Run: headless pygame with SDL's dummy video driver; simulated clock (each Clock.tick advances the game by its frame time, no real sleeping); random seed 0; keys injected as events and as key.get_pressed() state; no mouse input.
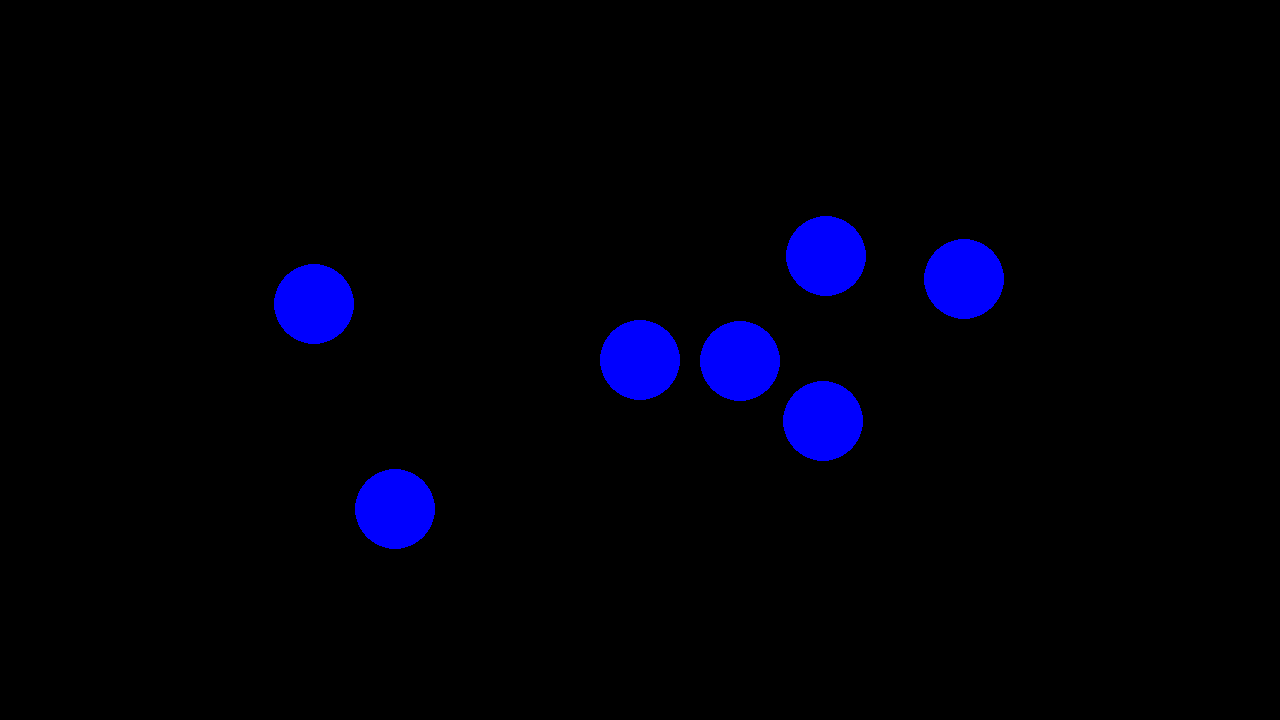
Frame 1 of 4 · flips 1–60 · no input
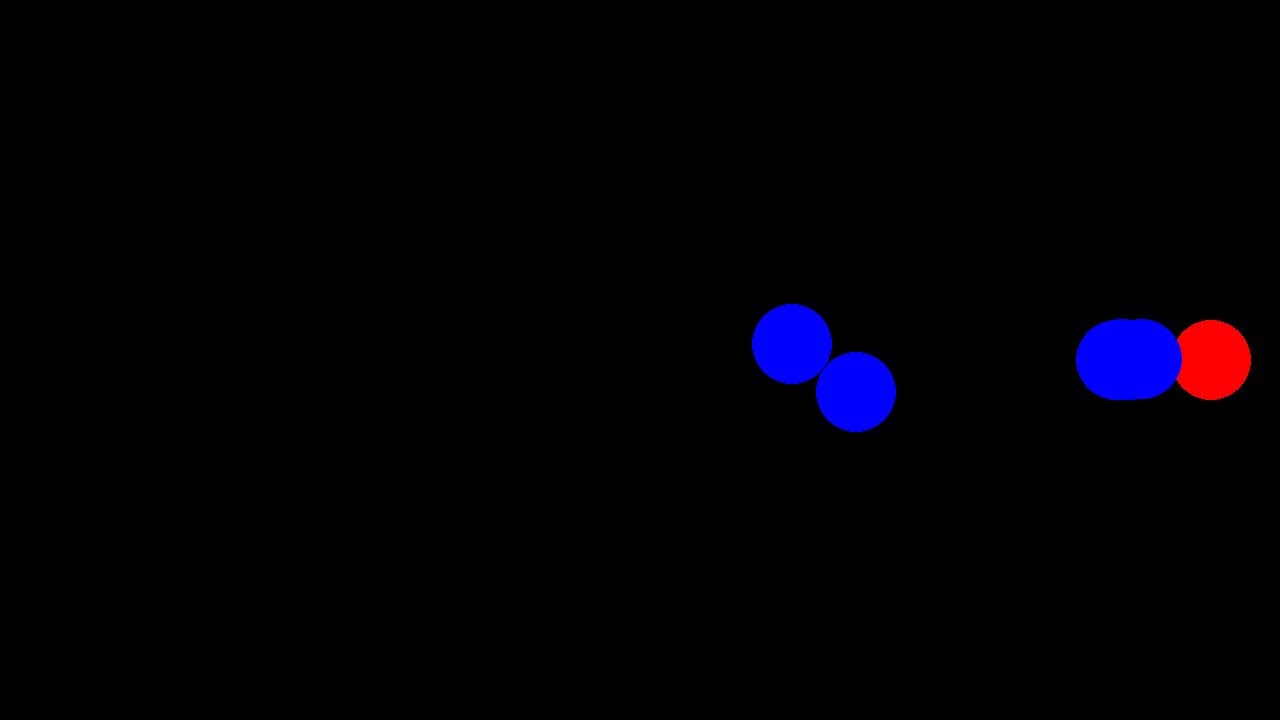
Frame 2 of 4 · flips 61–180 · tapped SPACE, RETURN · held RIGHT (→), D
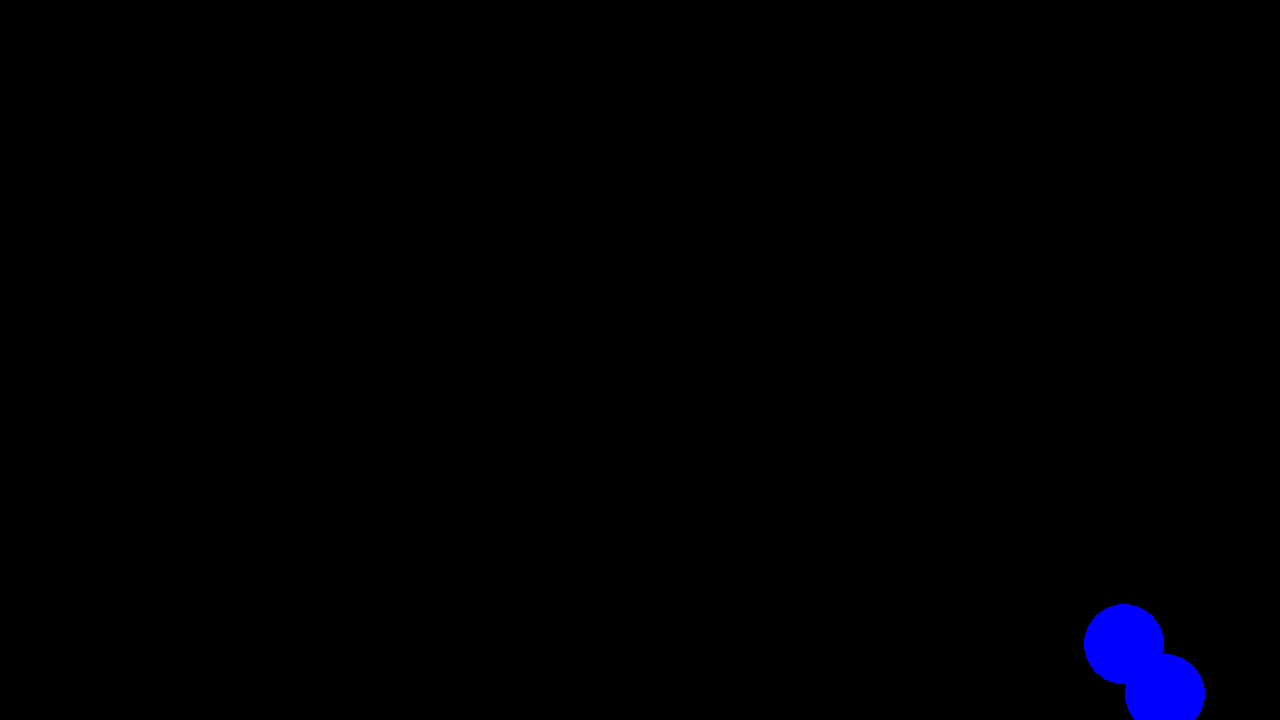
Frame 3 of 4 · flips 181–300 · held DOWN (↓), S
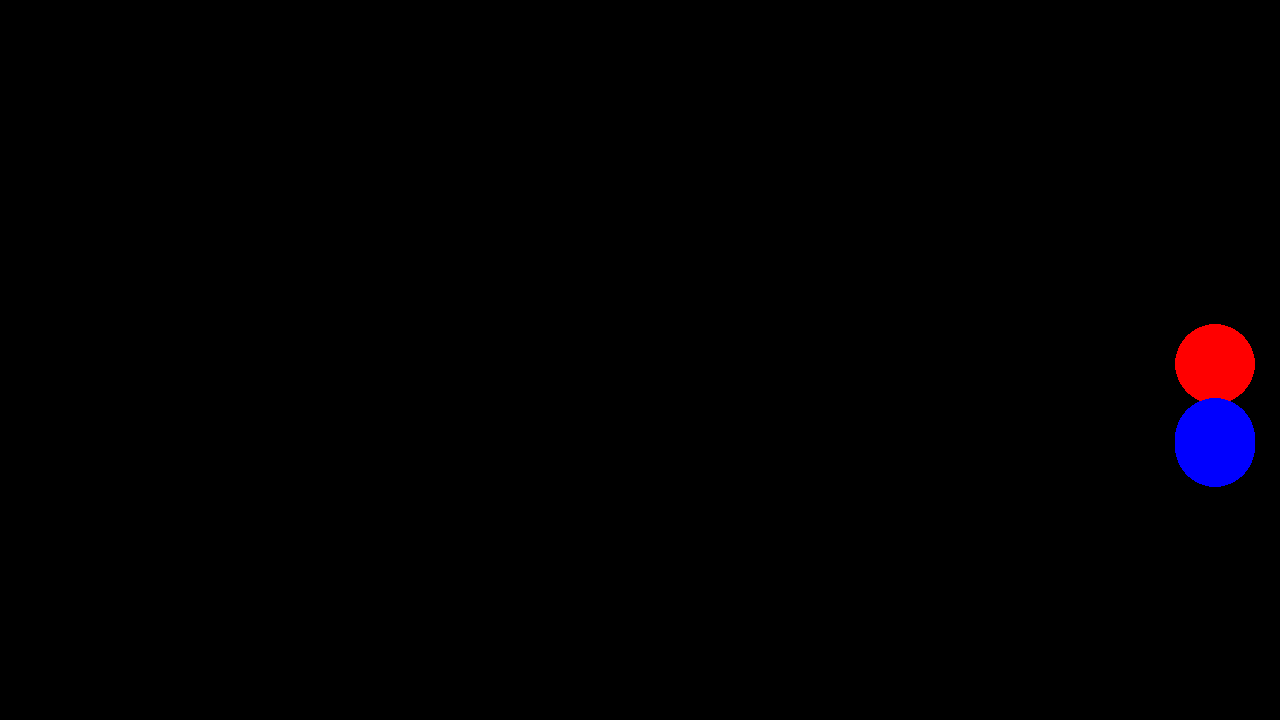
Frame 4 of 4 · flips 301–420 · held LEFT (←), A, UP (↑), W

The pygame program that drew these frames:

import pygame
import random

# pygame setup
pygame.init()
screen = pygame.display.set_mode((1280, 720))
clock = pygame.time.Clock()
running = True

player_pos = pygame.Vector2(screen.get_width() / 2, screen.get_height() / 2)


MAX_ALLOWED_ENEMIES = 10;
ENEMY_HEALTH = 100;

Enemies = [];

def SpawnEnemy():
    screen_width = screen.get_width()
    screen_height = screen.get_height()

    attacker_pos = pygame.Vector2(
        random.randint(0, screen_width),
        random.randint(0, screen_height)
    );

    Enemies.append({
        'position': attacker_pos,
        'health': ENEMY_HEALTH
    });
    
 
for i in range(10):
    SpawnEnemy()


def checkCircleCollision(c1, c2):
    dx = c1.x - c2.x;
    dy = c1.y - c2.y;
    distanceSquared = dx * dx + dy * dy;
    radiusSum = 40 + 40;
    return distanceSquared <= radiusSum * radiusSum;


while running:
    # poll for events
    # pygame.QUIT event means the user clicked X to close your window
    for event in pygame.event.get():
        if event.type == pygame.QUIT:
            running = False

    # fill the screen with a color to wipe away anything from last frame
    screen.fill("black")


    player_avatar = pygame.draw.circle(screen,"Red", player_pos, 40)
    keys = pygame.key.get_pressed()

    if (keys[pygame.K_w]):
        player_pos.y -= 300 * dt
    elif (keys[pygame.K_s]):
        player_pos.y += 300 * dt
    elif (keys[pygame.K_d]):
        player_pos.x += 300 * dt
    elif (keys[pygame.K_a]):
        player_pos.x -= 300 * dt

    for i in range(len(Enemies) - 1, -1, -1):
        enemy = Enemies[i];
        position = enemy['position']
        
        attacker_avatar = pygame.draw.circle(screen, "Blue", position, 40);
        position.move_towards_ip(player_pos, 4.0)
        
        if (enemy['health'] <= 0):
            Enemies.pop(i);
            SpawnEnemy();
    
    if (keys[pygame.K_SPACE]):
        for enemy in Enemies:
                        
            enemyPosition = enemy['position'];

            isColliding = checkCircleCollision(enemyPosition, player_pos);
            if (isColliding):
                enemy['health'] -= 10
  
    pygame.display.flip()
    dt = clock.tick(60) / 1000
    clock.tick(60)  # limits FPS to 60

pygame.quit()
